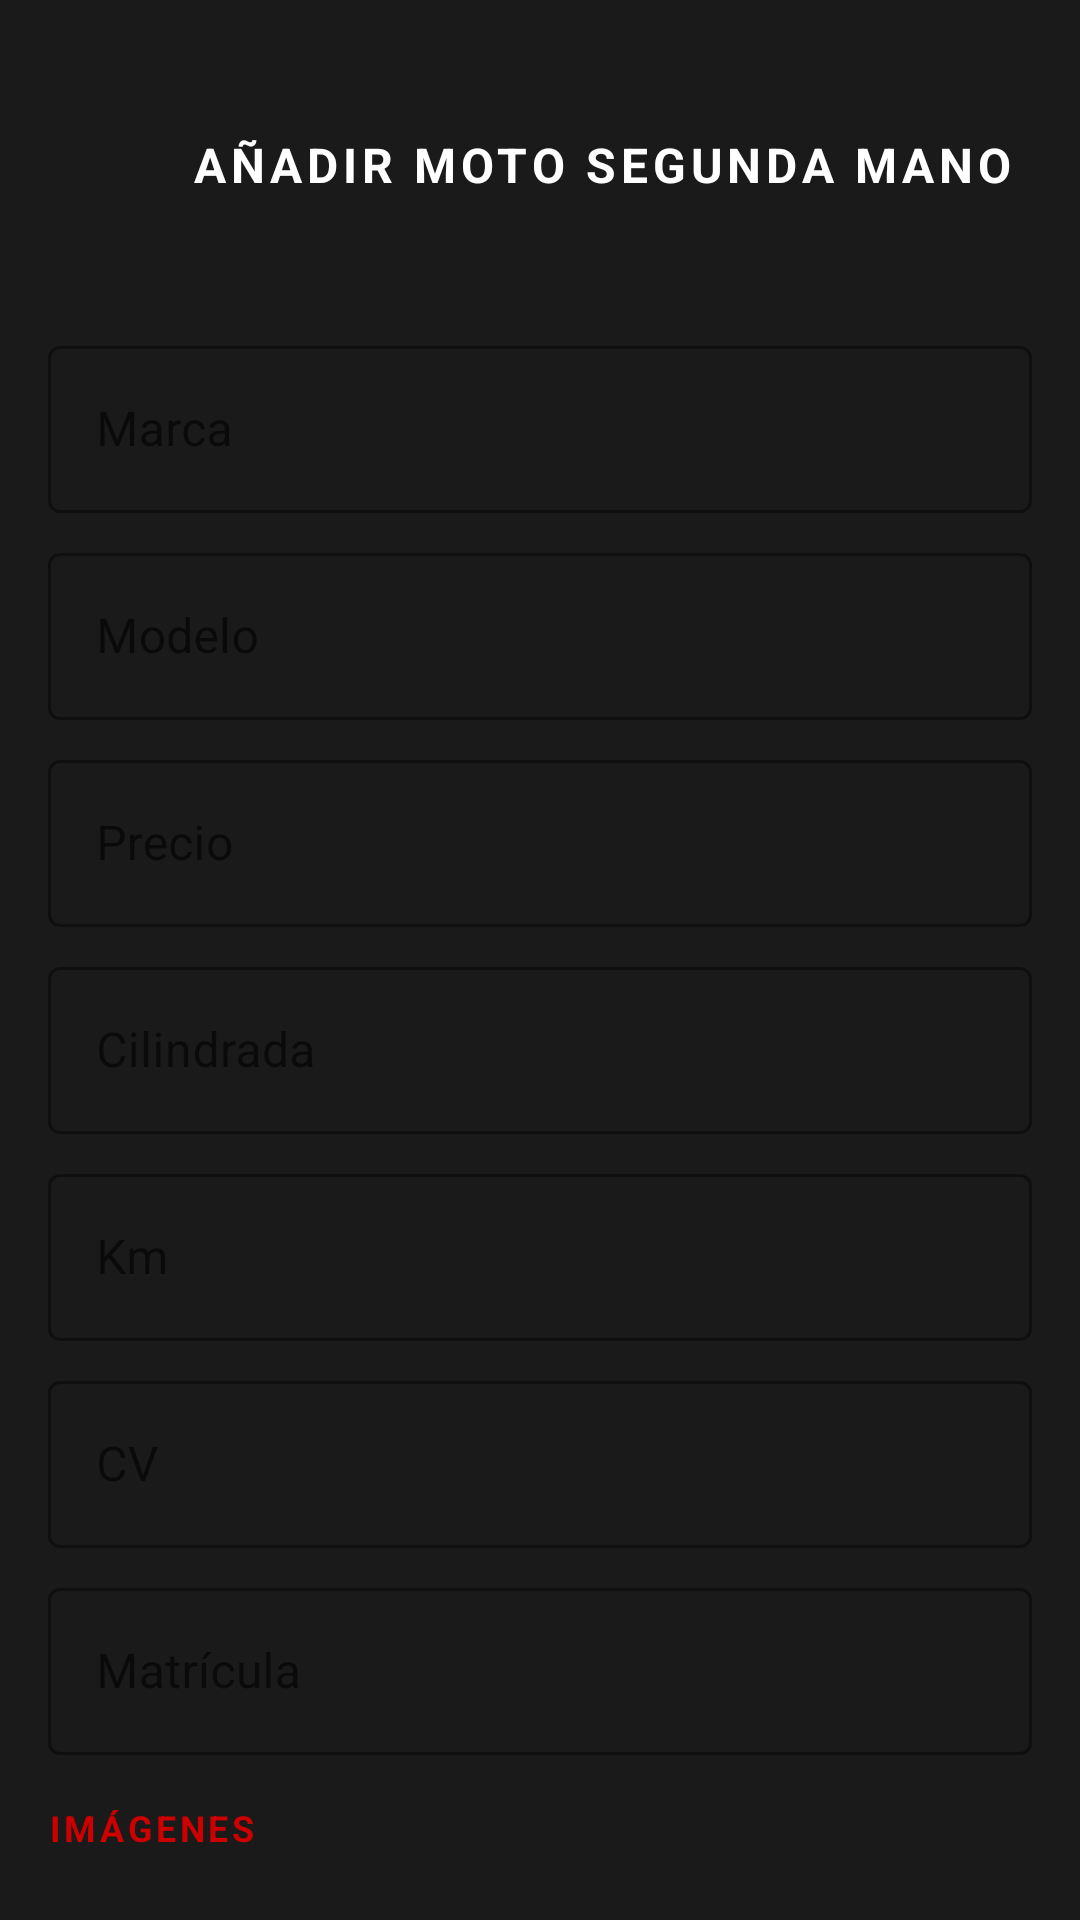

The Android layout XML behind this screen, and the referenced resources:
<!-- AndroidManifest.xml: application theme Theme.Motos -->
<!-- res/layout/fragment_anadir_moto_segunda_mano.xml -->
<?xml version="1.0" encoding="utf-8"?>
<androidx.core.widget.NestedScrollView
    xmlns:android="http://schemas.android.com/apk/res/android"
    xmlns:app="http://schemas.android.com/apk/res-auto"
    android:layout_width="match_parent"
    android:layout_height="match_parent"
    android:background="#1A1A1A">

    <LinearLayout
        android:layout_width="match_parent"
        android:layout_height="wrap_content"
        android:orientation="vertical"
        android:padding="16dp">

        <LinearLayout
            android:layout_width="match_parent"
            android:layout_height="78dp"
            android:layout_marginBottom="16dp"
            android:gravity="center_vertical"
            android:orientation="horizontal">

            <ImageButton
                android:id="@+id/btnVolver"
                android:layout_width="40dp"
                android:layout_height="40dp"
                android:background="?attr/selectableItemBackgroundBorderless"
                android:contentDescription="Volver"
                android:src="@drawable/ic_back"
                app:tint="#FFFFFF" />

            <TextView
                android:layout_width="0dp"
                android:layout_height="wrap_content"
                android:layout_marginStart="8dp"
                android:layout_weight="1"
                android:letterSpacing="0.1"
                android:text="AÑADIR MOTO SEGUNDA MANO"
                android:textColor="#FFFFFF"
                android:textSize="16sp"
                android:textStyle="bold" />
        </LinearLayout>

        <com.google.android.material.textfield.TextInputLayout
            style="@style/Widget.MaterialComponents.TextInputLayout.OutlinedBox"
            android:layout_width="match_parent"
            android:layout_height="wrap_content"
            android:hint="Marca"
            app:boxStrokeColor="@color/honda_red"
            android:layout_marginBottom="8dp">
            <com.google.android.material.textfield.TextInputEditText
                android:id="@+id/etMarca"
                android:layout_width="match_parent"
                android:layout_height="wrap_content"
                android:textColor="#FFFFFF"/>
        </com.google.android.material.textfield.TextInputLayout>

        <com.google.android.material.textfield.TextInputLayout
            style="@style/Widget.MaterialComponents.TextInputLayout.OutlinedBox"
            android:layout_width="match_parent"
            android:layout_height="wrap_content"
            android:hint="Modelo"
            app:boxStrokeColor="@color/honda_red"
            android:layout_marginBottom="8dp">
            <com.google.android.material.textfield.TextInputEditText
                android:id="@+id/etModelo"
                android:layout_width="match_parent"
                android:layout_height="wrap_content"
                android:textColor="#FFFFFF"/>
        </com.google.android.material.textfield.TextInputLayout>

        <com.google.android.material.textfield.TextInputLayout
            style="@style/Widget.MaterialComponents.TextInputLayout.OutlinedBox"
            android:layout_width="match_parent"
            android:layout_height="wrap_content"
            android:hint="Precio"
            app:boxStrokeColor="@color/honda_red"
            android:layout_marginBottom="8dp">
            <com.google.android.material.textfield.TextInputEditText
                android:id="@+id/etPrecio"
                android:layout_width="match_parent"
                android:layout_height="wrap_content"
                android:inputType="numberDecimal"
                android:textColor="#FFFFFF"/>
        </com.google.android.material.textfield.TextInputLayout>

        <com.google.android.material.textfield.TextInputLayout
            style="@style/Widget.MaterialComponents.TextInputLayout.OutlinedBox"
            android:layout_width="match_parent"
            android:layout_height="wrap_content"
            android:hint="Cilindrada"
            app:boxStrokeColor="@color/honda_red"
            android:layout_marginBottom="8dp">
            <com.google.android.material.textfield.TextInputEditText
                android:id="@+id/etCilindrada"
                android:layout_width="match_parent"
                android:layout_height="wrap_content"
                android:inputType="number"
                android:textColor="#FFFFFF"/>
        </com.google.android.material.textfield.TextInputLayout>
        <com.google.android.material.textfield.TextInputLayout
            style="@style/Widget.MaterialComponents.TextInputLayout.OutlinedBox"
            android:layout_width="match_parent"
            android:layout_height="wrap_content"
            android:hint="Km"
            app:boxStrokeColor="@color/honda_red"
            android:layout_marginBottom="8dp">
            <com.google.android.material.textfield.TextInputEditText
                android:id="@+id/etKm"
                android:layout_width="match_parent"
                android:layout_height="wrap_content"
                android:inputType="number"
                android:textColor="#FFFFFF"/>
        </com.google.android.material.textfield.TextInputLayout>

        <com.google.android.material.textfield.TextInputLayout
            style="@style/Widget.MaterialComponents.TextInputLayout.OutlinedBox"
            android:layout_width="match_parent"
            android:layout_height="wrap_content"
            android:hint="CV"
            app:boxStrokeColor="@color/honda_red"
            android:layout_marginBottom="8dp">
            <com.google.android.material.textfield.TextInputEditText
                android:id="@+id/etCv"
                android:layout_width="match_parent"
                android:layout_height="wrap_content"
                android:inputType="number"
                android:textColor="#FFFFFF"/>
        </com.google.android.material.textfield.TextInputLayout>

        <com.google.android.material.textfield.TextInputLayout
            style="@style/Widget.MaterialComponents.TextInputLayout.OutlinedBox"
            android:layout_width="match_parent"
            android:layout_height="wrap_content"
            android:hint="Matrícula"
            app:boxStrokeColor="@color/honda_red"
            android:layout_marginBottom="16dp">
            <com.google.android.material.textfield.TextInputEditText
                android:id="@+id/etMatricula"
                android:layout_width="match_parent"
                android:layout_height="wrap_content"
                android:textColor="#FFFFFF"/>
        </com.google.android.material.textfield.TextInputLayout>

        
        <TextView
            android:layout_width="wrap_content"
            android:layout_height="wrap_content"
            android:text="IMÁGENES"
            android:textColor="#CC0000"
            android:textSize="12sp"
            android:textStyle="bold"
            android:letterSpacing="0.1"
            android:layout_marginBottom="8dp"/>

        <androidx.recyclerview.widget.RecyclerView
            android:id="@+id/rvImagenes"
            android:layout_width="match_parent"
            android:layout_height="100dp"
            android:orientation="horizontal"
            android:clipToPadding="false"
            android:layout_marginBottom="8dp"/>

        <Button
            android:id="@+id/btnSeleccionarImagenes"
            android:layout_width="match_parent"
            android:layout_height="wrap_content"
            android:text="+ Seleccionar imágenes"
            android:backgroundTint="#333333"
            android:textColor="#FFFFFF"
            android:layout_marginBottom="16dp"/>

        <Button
            android:id="@+id/btnCrear"
            android:layout_width="match_parent"
            android:layout_height="56dp"
            android:text="CREAR MOTO"
            android:backgroundTint="@color/honda_red"
            android:textColor="#FFFFFF"
            android:textStyle="bold"/>

        <ProgressBar
            android:id="@+id/progressBar"
            android:layout_width="wrap_content"
            android:layout_height="wrap_content"
            android:layout_gravity="center"
            android:visibility="gone"
            android:layout_marginTop="8dp"/>

    </LinearLayout>
</androidx.core.widget.NestedScrollView>
<!-- resources referenced by this layout -->
<resources>
  <color name="honda_red">#CC0000</color>
  <style name="Theme.Motos" parent="Theme.MaterialComponents.Light.NoActionBar">
          <item name="colorPrimary">@color/honda_red</item>
          <item name="colorPrimaryDark">@color/honda_dark</item>
          <item name="colorAccent">@color/honda_red</item>
      </style>
  <color name="honda_dark">#1A1A1A</color>
</resources>
